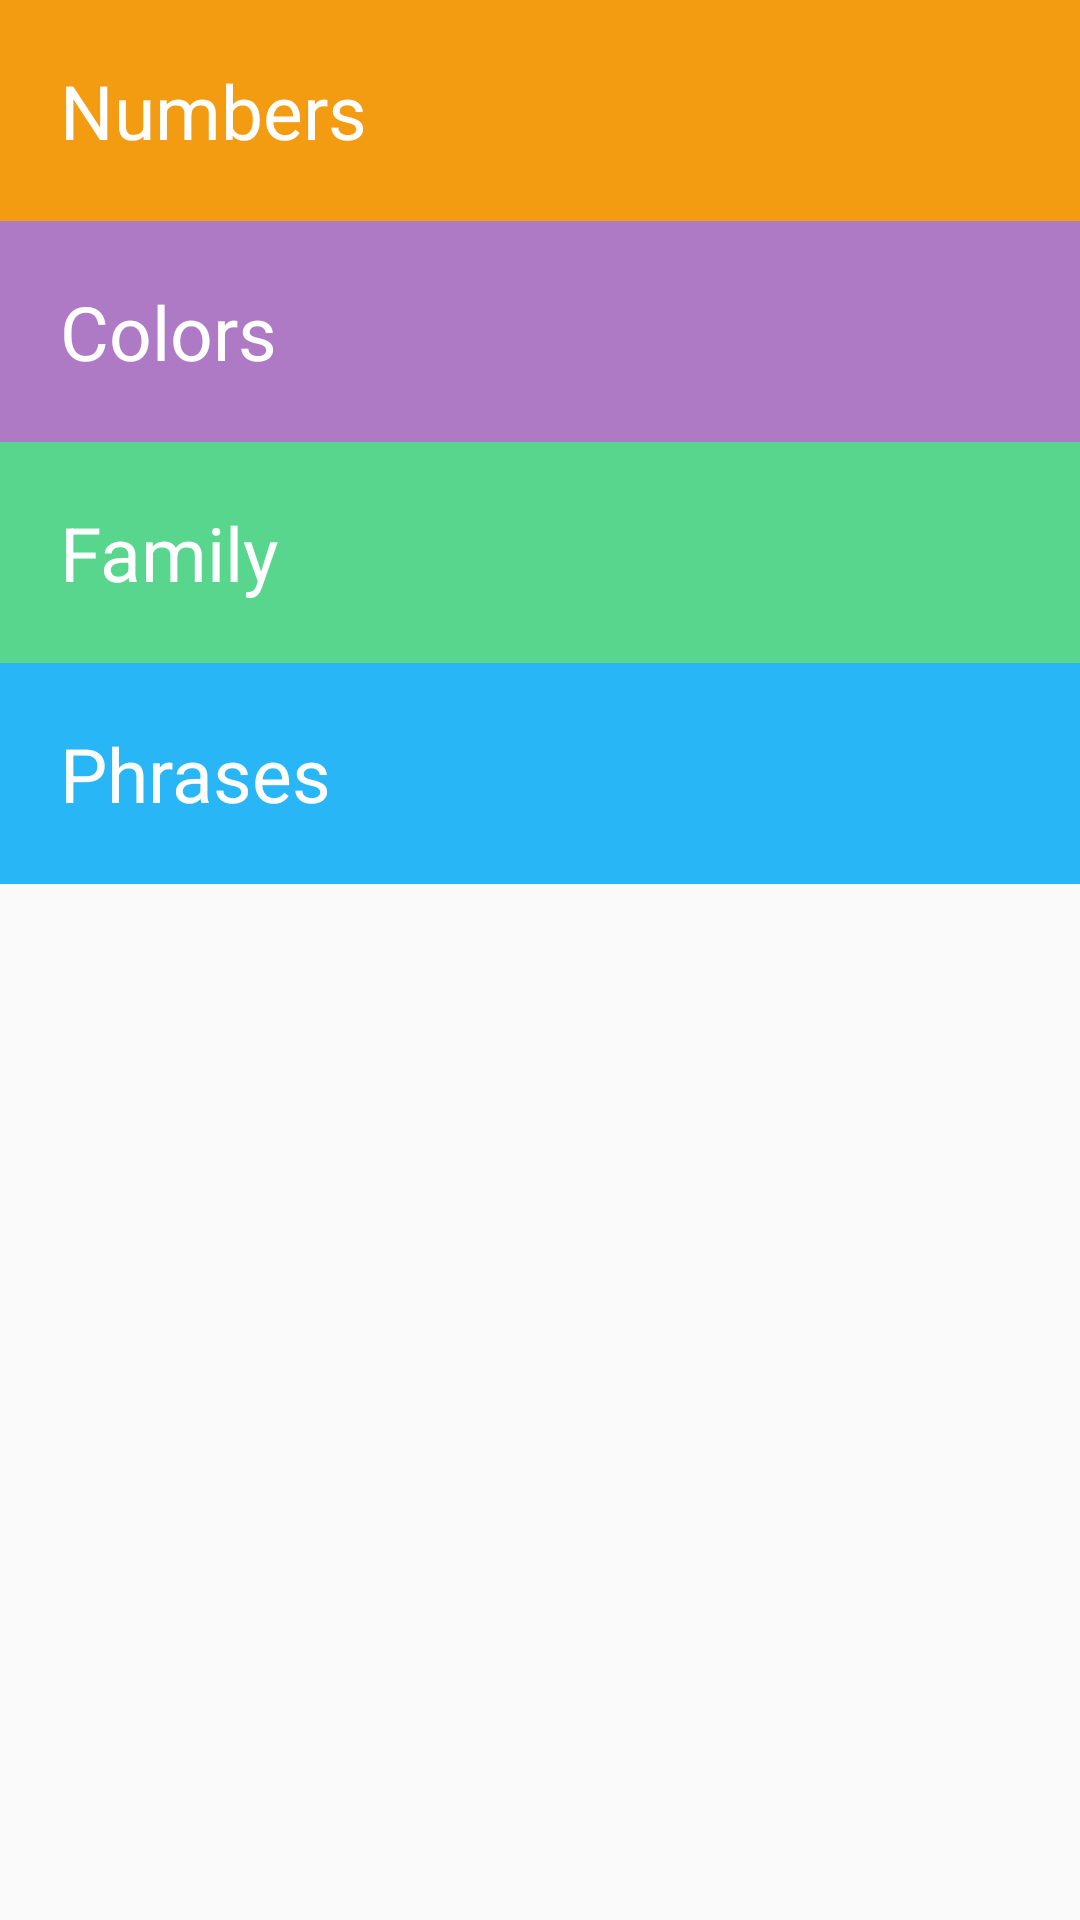

Reconstruct the res/layout file that produces this screen, plus the resources it refers to.
<!-- AndroidManifest.xml: application theme AppTheme -->
<!-- res/layout/activity_main.xml -->
<?xml version="1.0" encoding="utf-8"?>
<ScrollView xmlns:android="http://schemas.android.com/apk/res/android"
    xmlns:tools="http://schemas.android.com/tools"
    android:layout_width="match_parent"
    android:layout_height="match_parent"
    android:orientation="vertical"
    tools:context="com.example.android.hindustani.MainActivity">

    <LinearLayout
        android:id="@+id/linear1"
        android:layout_width="match_parent"
        android:layout_height="wrap_content"
        android:orientation="vertical">

        <TextView
            android:id="@+id/numbers"
            android:layout_width="match_parent"
            android:layout_height="wrap_content"
            android:background="#f39c12"
            android:padding="20dp"
            android:text="@string/number"
            android:textColor="@color/TextColor"
            android:textSize="25sp" />

        <TextView
            android:id="@+id/colors"
            android:layout_width="match_parent"
            android:layout_height="wrap_content"
            android:background="#af7ac5"
            android:padding="20dp"
            android:text="@string/colors"
            android:textColor="@color/TextColor"
            android:textSize="25sp" />

        <TextView
            android:id="@+id/family"
            android:layout_width="match_parent"
            android:layout_height="wrap_content"
            android:background="#58d68d"
            android:padding="20dp"
            android:text="@string/family"
            android:textColor="@color/TextColor"
            android:textSize="25sp" />

        <TextView
            android:id="@+id/phrases"
            android:layout_width="match_parent"
            android:layout_height="wrap_content"
            android:background="#29b6f6"
            android:padding="20dp"
            android:text="@string/phrases"
            android:textColor="@color/TextColor"
            android:textSize="25sp" />
    </LinearLayout>
</ScrollView>
<!-- resources referenced by this layout -->
<resources>
  <color name="TextColor">#FFFFFF</color>
  <string name="colors">Colors</string>
  <string name="family">Family</string>
  <string name="number">Numbers</string>
  <string name="phrases">Phrases</string>
  <style name="AppTheme" parent="Theme.AppCompat.Light.DarkActionBar">
          
          <item name="colorPrimary">@color/mainPrimary</item>
          <item name="colorPrimaryDark">@color/mainPrimary</item>
      </style>
  <color name="mainPrimary">#3F51B5</color>
</resources>
